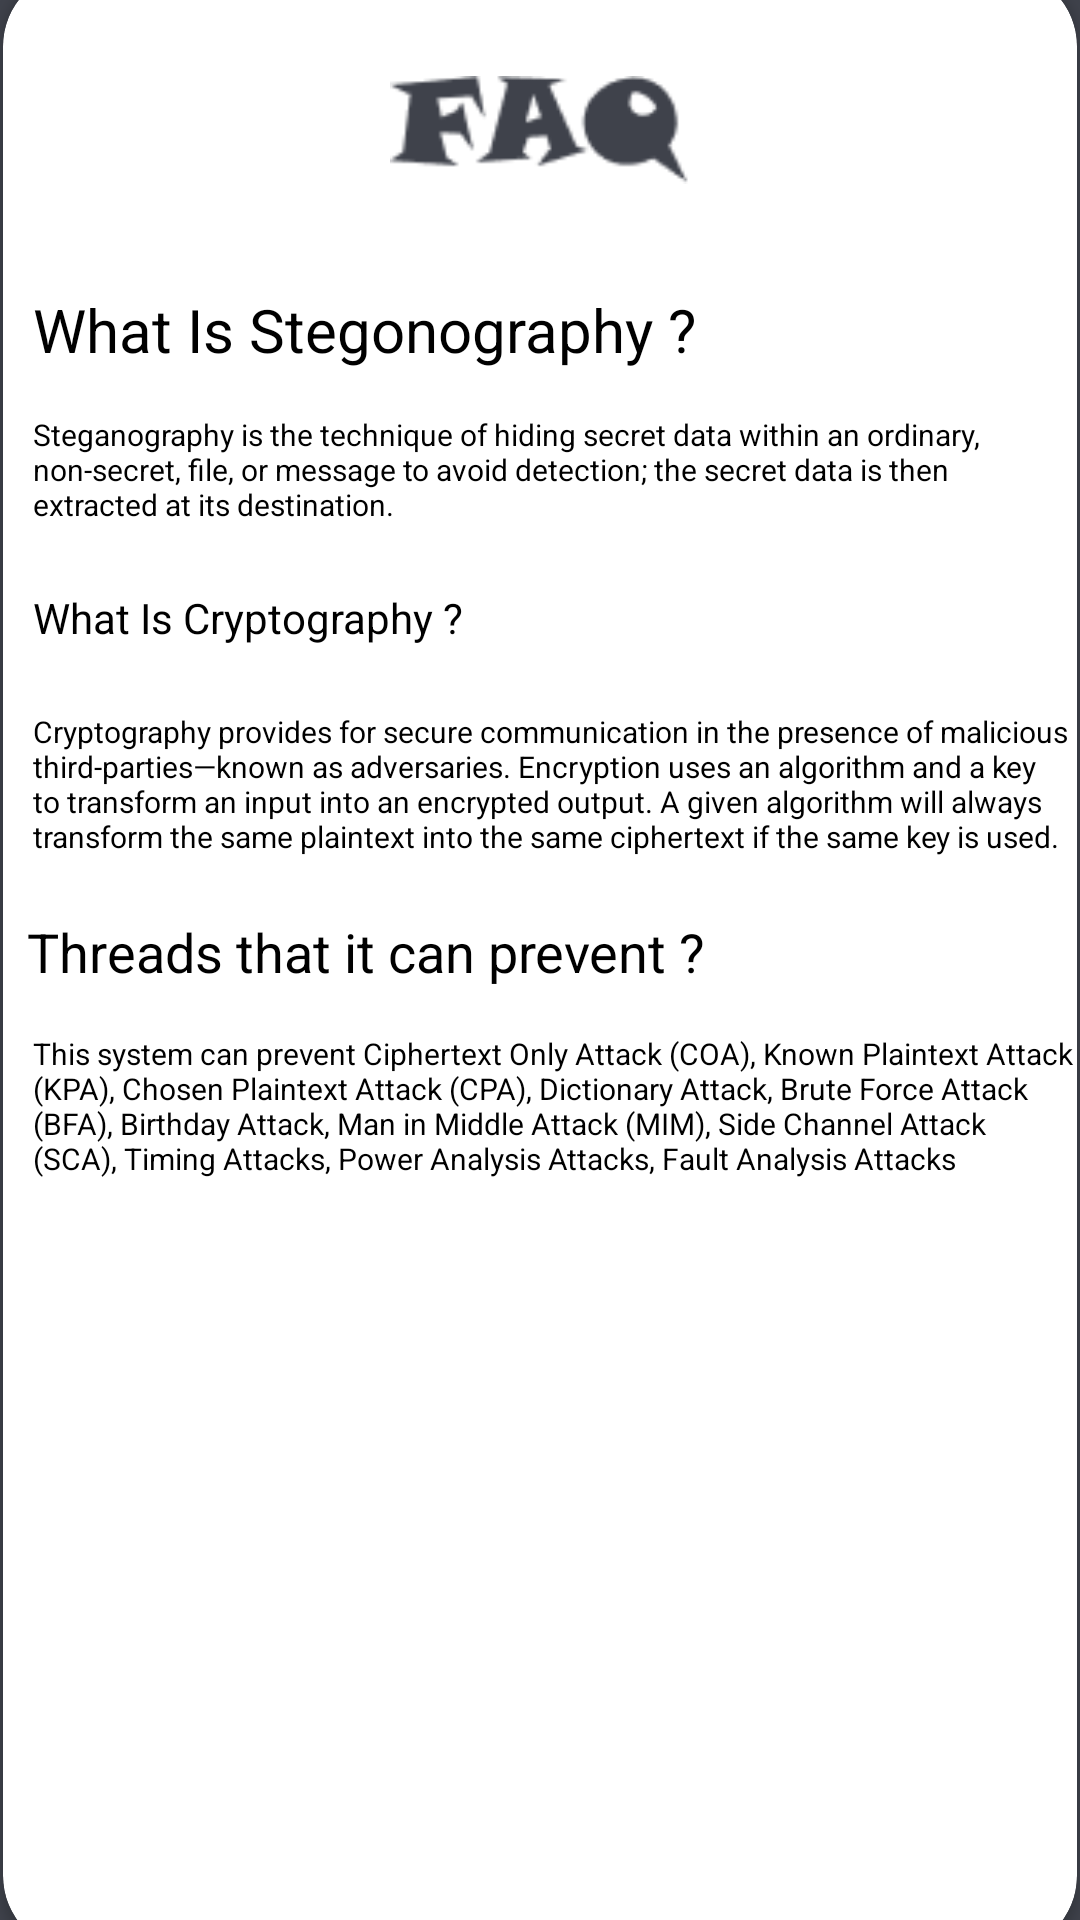

Here is an Android app screen rendered from its layout file. Give the layout XML and the strings, colors and styles it references.
<!-- AndroidManifest.xml: application theme AppTheme -->
<!-- res/layout/activity_faq.xml -->
<?xml version="1.0" encoding="utf-8"?>
<androidx.constraintlayout.widget.ConstraintLayout xmlns:android="http://schemas.android.com/apk/res/android"
    xmlns:app="http://schemas.android.com/apk/res-auto"
    xmlns:tools="http://schemas.android.com/tools"
    android:layout_width="match_parent"
    android:layout_height="match_parent"
    android:id="@+id/constrint_layout_id"
    android:background="@color/colorbody"
    tools:context=".sidemenubar.Faq">

    <androidx.cardview.widget.CardView
        android:layout_width="358dp"
        android:layout_height="660dp"
        app:cardCornerRadius="25dp"
        app:layout_constraintBottom_toBottomOf="parent"
        app:layout_constraintEnd_toEndOf="parent"
        app:layout_constraintStart_toStartOf="parent"
        app:layout_constraintTop_toTopOf="parent">

        <androidx.core.widget.NestedScrollView
            android:layout_width="match_parent"
            android:layout_height="match_parent">
            <androidx.constraintlayout.widget.ConstraintLayout
                android:layout_width="match_parent"
                android:layout_height="match_parent">


                <ImageView
                    android:id="@+id/imageView4"
                    android:layout_width="100dp"
                    android:layout_height="50dp"
                    android:layout_marginTop="28dp"
                    android:src="@drawable/faq"
                    app:layout_constraintEnd_toEndOf="parent"
                    app:layout_constraintStart_toStartOf="parent"
                    app:layout_constraintTop_toTopOf="parent">

                </ImageView>

                <TextView
                    android:id="@+id/textView4"
                    android:layout_width="250dp"
                    android:layout_height="wrap_content"
                    android:layout_marginTop="28dp"
                    android:text="@string/What_Is_Stegonography"
                    android:textColor="@color/textcolor"
                    android:textSize="20sp"
                    app:layout_constraintEnd_toEndOf="parent"
                    app:layout_constraintHorizontal_bias="0.092"
                    app:layout_constraintStart_toStartOf="parent"
                    app:layout_constraintTop_toBottomOf="@+id/imageView4">

                </TextView>

                <TextView
                    android:id="@+id/textView7"
                    android:layout_width="match_parent"
                    android:layout_height="wrap_content"
                    android:layout_margin="10dp"
                    android:layout_marginTop="20dp"
                    android:text="@string/Stegonography_details"
                    android:textColor="@color/textcolor"
                    android:textSize="10sp"
                    app:layout_constraintBottom_toBottomOf="parent"
                    app:layout_constraintTop_toBottomOf="@+id/textView4"
                    app:layout_constraintVertical_bias="0.022"
                    tools:layout_editor_absoluteX="55dp">

                </TextView>


                <TextView
                    android:id="@+id/textView10"
                    android:layout_width="250dp"
                    android:layout_marginTop="10dp"
                    android:layout_height="wrap_content"
                    android:text="@string/What_Is_Cryptography"
                    android:textColor="@color/textcolor"
                    app:layout_constraintBottom_toBottomOf="parent"
                    app:layout_constraintEnd_toEndOf="parent"
                    app:layout_constraintHorizontal_bias="0.092"
                    app:layout_constraintStart_toStartOf="parent"
                    app:layout_constraintTop_toBottomOf="@+id/textView7"
                    app:layout_constraintVertical_bias="0.06">

                </TextView>

                <TextView
                    android:id="@+id/textView11"
                    android:layout_width="match_parent"
                    android:layout_height="wrap_content"
                    android:text="@string/Cryptography_details"
                    android:textColor="@color/textcolor"
                    android:textSize="10sp"
                    android:layout_marginLeft="10dp"
                    android:layout_marginTop="15dp"
                    android:textStyle="normal"
                    app:layout_constraintBottom_toBottomOf="parent"
                    app:layout_constraintTop_toBottomOf="@+id/textView10"
                    app:layout_constraintVertical_bias="0.057"
                    tools:layout_editor_absoluteX="16dp">

                </TextView>

                <TextView
                    android:id="@+id/textView12"
                    android:layout_marginTop="15dp"
                    android:layout_width="350dp"
                    android:layout_height="wrap_content"
                    android:text="@string/Threads"
                    android:textColor="@color/textcolor"
                    android:textSize="18sp"
                    android:layout_marginLeft="10dp"
                    android:textStyle="normal"
                    app:layout_constraintBottom_toBottomOf="parent"
                    app:layout_constraintEnd_toEndOf="parent"
                    app:layout_constraintHorizontal_bias="1.0"
                    app:layout_constraintStart_toStartOf="parent"
                    app:layout_constraintTop_toBottomOf="@+id/textView11"
                    app:layout_constraintVertical_bias="0.067">

                </TextView>

                <TextView
                    android:layout_width="match_parent"
                    android:layout_height="wrap_content"
                    android:text="@string/Threads_details"
                    android:textColor="@color/textcolor"
                    android:textSize="10sp"
                    android:layout_marginLeft="10sp"
                    android:layout_marginTop="15dp"
                    android:textStyle="normal"
                    app:layout_constraintBottom_toBottomOf="parent"
                    app:layout_constraintTop_toBottomOf="@+id/textView12"
                    app:layout_constraintVertical_bias="0.062"
                    tools:layout_editor_absoluteX="52dp">

                </TextView>


            </androidx.constraintlayout.widget.ConstraintLayout>
        </androidx.core.widget.NestedScrollView>


    </androidx.cardview.widget.CardView>


</androidx.constraintlayout.widget.ConstraintLayout>
<!-- resources referenced by this layout -->
<resources>
  <color name="colorbody">#3F424B</color>
  <color name="textcolor"> #000000</color>
  <!-- drawable faq: png bitmap (drawable, 2115 bytes) -->
  <string name="Cryptography_details">Cryptography provides for secure communication in the presence of malicious third-parties—known as adversaries. Encryption uses an algorithm and a key to transform an input into an encrypted output. A given algorithm will always transform the same plaintext into the same ciphertext if the same key is used.</string>
  <string name="Stegonography_details">Steganography is the technique of hiding secret data within an ordinary, non-secret, file, or message to avoid detection; the secret data is then extracted at its destination. </string>
  <string name="Threads">Threads that it can prevent ?</string>
  <string name="Threads_details">This system can prevent Ciphertext Only Attack (COA), Known Plaintext Attack (KPA), Chosen Plaintext Attack (CPA), Dictionary Attack, Brute Force Attack (BFA), Birthday Attack, Man in Middle Attack (MIM), Side Channel Attack (SCA), Timing Attacks, Power Analysis Attacks, Fault Analysis Attacks</string>
  <string name="What_Is_Cryptography">What Is Cryptography ?</string>
  <string name="What_Is_Stegonography">What Is Stegonography ?</string>
  <style name="AppTheme" parent="Theme.AppCompat.Light.NoActionBar">
          
          <item name="colorPrimary">@color/colorPrimary</item>
          <item name="colorPrimaryDark">@color/colorPrimaryDark</item>
          <item name="colorAccent">@color/colorAccent</item>
          <item name="android:windowLightStatusBar" tools:targetApi="m">true</item>
      </style>
  <color name="colorPrimary">#3F424B</color>
  <color name="colorPrimaryDark">#3F424B</color>
  <color name="colorAccent">#03DAC5</color>
</resources>
